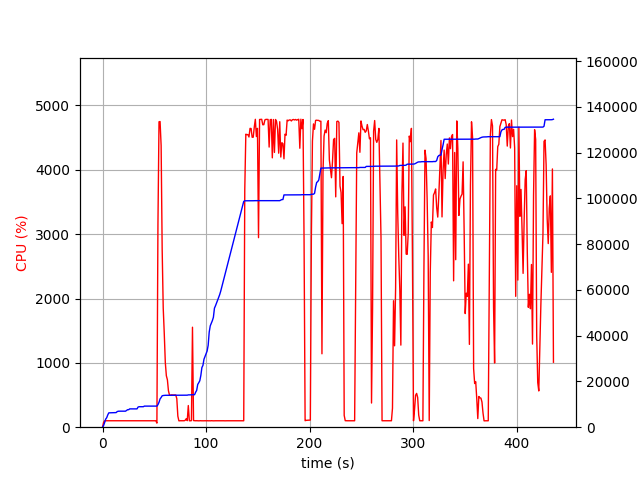

The file beside this chart, header and first rows:
elapsed_time, nproc, cpu, mem_real, mem_virtual
4.100799560546875e-05, 1, 0.0, 7.762, 3186
1.007, 1, 75.5, 751.1, 1688
2.015, 1, 99.2, 2039, 3656
3.023, 1, 100.2, 3531, 6536
4.032, 1, 100.2, 4161, 6786
5.039, 1, 100.2, 5367, 8578
6.047, 1, 99.2, 6271, 10738
7.055, 1, 101.2, 6281, 10738
8.065, 1, 99.0, 6295, 10738
9.076, 1, 100.0, 6307, 10738
10.09, 1, 100.0, 6307, 10738
11.1, 1, 99.9, 6323, 10738
12.11, 1, 100.0, 6323, 10738
13.12, 1, 100.0, 6385, 10750
14.13, 1, 100.1, 6813, 10750
15.14, 1, 99.9, 6975, 10750
16.15, 1, 99.9, 7007, 10750
17.16, 1, 100.0, 7007, 10750
18.17, 1, 100.0, 7007, 10750
19.18, 1, 100.0, 7007, 10750
20.19, 1, 100.0, 7007, 10750
21.2, 1, 100.0, 7007, 10750
22.21, 1, 100.0, 7007, 10750
23.22, 1, 100.0, 7327, 10750
24.23, 1, 100.0, 7649, 10750
25.24, 1, 99.9, 7649, 10750
26.25, 1, 100.0, 8005, 13310
27.26, 1, 100.1, 8005, 13310
28.27, 1, 100.0, 8005, 13310
29.28, 1, 99.0, 8005, 13310
30.29, 1, 99.9, 8005, 13310
31.3, 1, 100.0, 8005, 13310
32.31, 1, 100.9, 8005, 13310
33.32, 1, 99.9, 8005, 13310
34.33, 1, 100.0, 8811, 13310
35.34, 1, 100.0, 8951, 13310
36.35, 1, 99.0, 8951, 13310
37.36, 1, 100.0, 8953, 13310
38.37, 1, 100.0, 8957, 13310
39.38, 1, 100.0, 8957, 13310
40.39, 1, 99.9, 9213, 13310
41.4, 1, 99.9, 9213, 13310
42.41, 1, 100.9, 9213, 13310
43.42, 1, 99.0, 9219, 13310
44.43, 1, 100.0, 9219, 13310
45.44, 1, 100.0, 9219, 13310
46.45, 1, 100.0, 9219, 13310
47.46, 1, 100.0, 9219, 13310
48.47, 1, 100.0, 9219, 13310
49.48, 1, 99.9, 9219, 13310
50.49, 1, 100.0, 9219, 13310
51.5, 1, 100.0, 9219, 13310
52.51, 1, 63.3, 9219, 13310
53.52, 1, 3157, 9855, 17273
54.55, 1, 4746, 10895, 18418
55.57, 1, 4750, 12360, 19954
56.6, 1, 4377, 12977, 20689
57.61, 1, 2757, 13735, 21431
58.62, 1, 1852, 13851, 21551
59.63, 1, 1454, 13909, 21583
... 370 more rows
